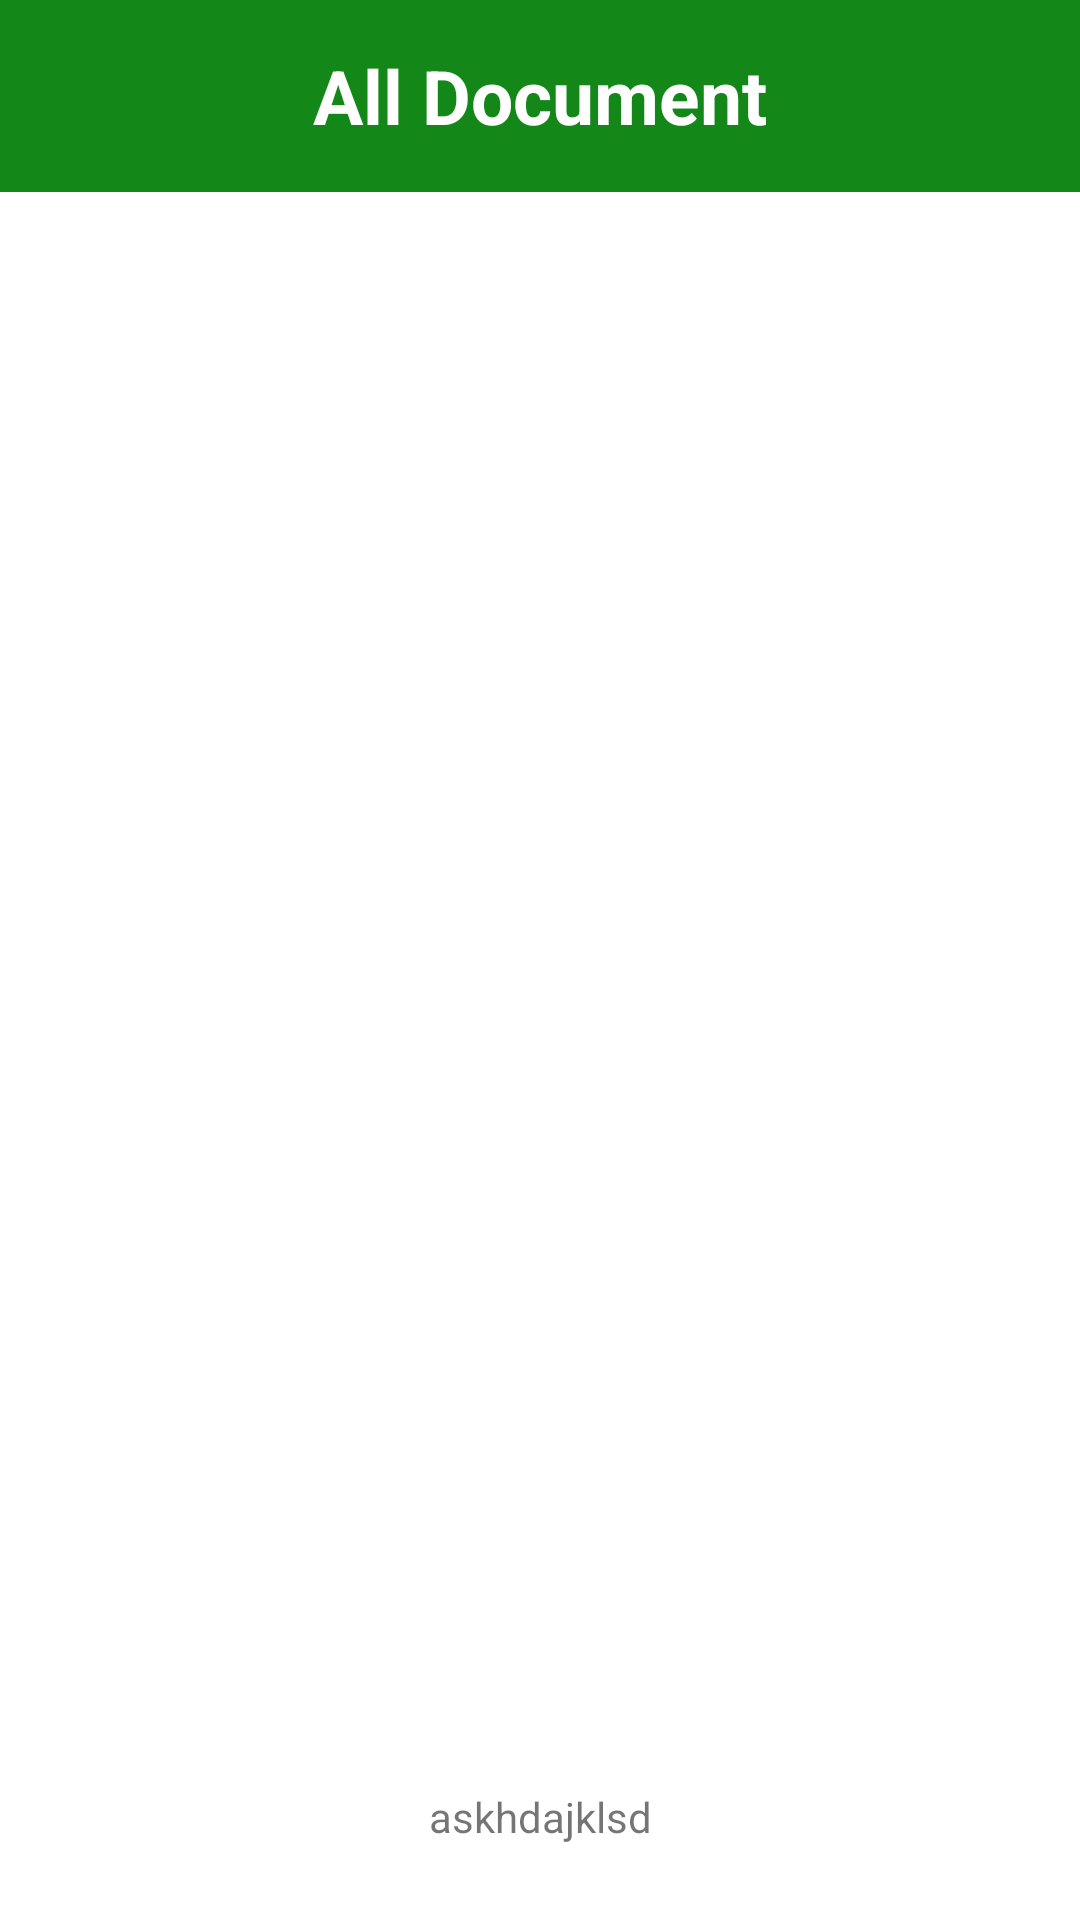

Write the Android layout XML for this screen, with the resource values it uses.
<!-- AndroidManifest.xml: application theme Theme.AllDocument -->
<!-- res/layout/fragment_main.xml -->
<?xml version="1.0" encoding="utf-8"?>
<androidx.constraintlayout.widget.ConstraintLayout xmlns:android="http://schemas.android.com/apk/res/android"
    xmlns:app="http://schemas.android.com/apk/res-auto"
    xmlns:tools="http://schemas.android.com/tools"
    android:layout_width="match_parent"
    android:layout_height="match_parent"
    tools:context=".screen.main.MainFragment">

    <RelativeLayout
        android:layout_width="match_parent"
        android:layout_height="@dimen/_64"
        android:background="@color/color_status_bar"
        app:layout_constraintEnd_toEndOf="parent"
        app:layout_constraintStart_toStartOf="parent"
        app:layout_constraintTop_toTopOf="parent">

        <ImageView
            android:layout_width="@dimen/_50"
            android:layout_height="match_parent"
            android:layout_alignParentStart="true"
            android:layout_alignParentTop="true"
            android:layout_alignParentBottom="true"
            android:layout_marginStart="@dimen/_10"
            android:src="@drawable/ic_pdf" />

        <ImageView
            android:layout_width="@dimen/_50"
            android:layout_height="match_parent"
            android:layout_alignParentTop="true"
            android:layout_alignParentEnd="true"
            android:layout_alignParentBottom="true"
            android:layout_marginEnd="@dimen/_10"
            android:src="@drawable/ic_pdf" />

        <TextView
            android:id="@+id/tvTest"
            android:layout_width="match_parent"
            android:layout_height="wrap_content"
            android:layout_centerInParent="true"
            android:gravity="center"
            android:text="@string/app_title"
            android:textColor="@color/white"
            android:textSize="@dimen/_25"
            android:textStyle="bold" />

    </RelativeLayout>


    <androidx.appcompat.widget.LinearLayoutCompat
        android:id="@+id/llAds"
        android:layout_width="match_parent"
        android:layout_height="wrap_content"
        android:layout_marginBottom="@dimen/_25"
        app:layout_constraintBottom_toBottomOf="parent"
        app:layout_constraintEnd_toEndOf="parent"
        app:layout_constraintStart_toStartOf="parent">

        <TextView
            android:layout_width="match_parent"
            android:layout_height="match_parent"
            android:gravity="center"
            android:text="askhdajklsd" />
    </androidx.appcompat.widget.LinearLayoutCompat>

</androidx.constraintlayout.widget.ConstraintLayout>
<!-- resources referenced by this layout -->
<resources>
  <color name="color_status_bar">#138819</color>
  <color name="white">#FFFFFFFF</color>
  <dimen name="_10">10dp</dimen>
  <dimen name="_25">25dp</dimen>
  <dimen name="_50">50dp</dimen>
  <dimen name="_64">64dp</dimen>
  <string name="app_title">All Document</string>
  <style name="Theme.AllDocument" parent="Theme.MaterialComponents.DayNight.DarkActionBar">
          
          <item name="colorPrimary">@color/purple_500</item>
          <item name="colorPrimaryVariant">@color/purple_700</item>
          <item name="colorOnPrimary">@color/white</item>
          
          <item name="colorSecondary">@color/teal_200</item>
          <item name="colorSecondaryVariant">@color/teal_700</item>
          <item name="colorOnSecondary">@color/black</item>
          
          <item name="android:statusBarColor" tools:targetApi="l">?attr/colorPrimaryVariant</item>
          
      </style>
  <color name="purple_500">#FF6200EE</color>
  <color name="purple_700">#FF3700B3</color>
  <color name="teal_200">#FF03DAC5</color>
  <color name="teal_700">#FF018786</color>
  <color name="black">#FF000000</color>
</resources>
